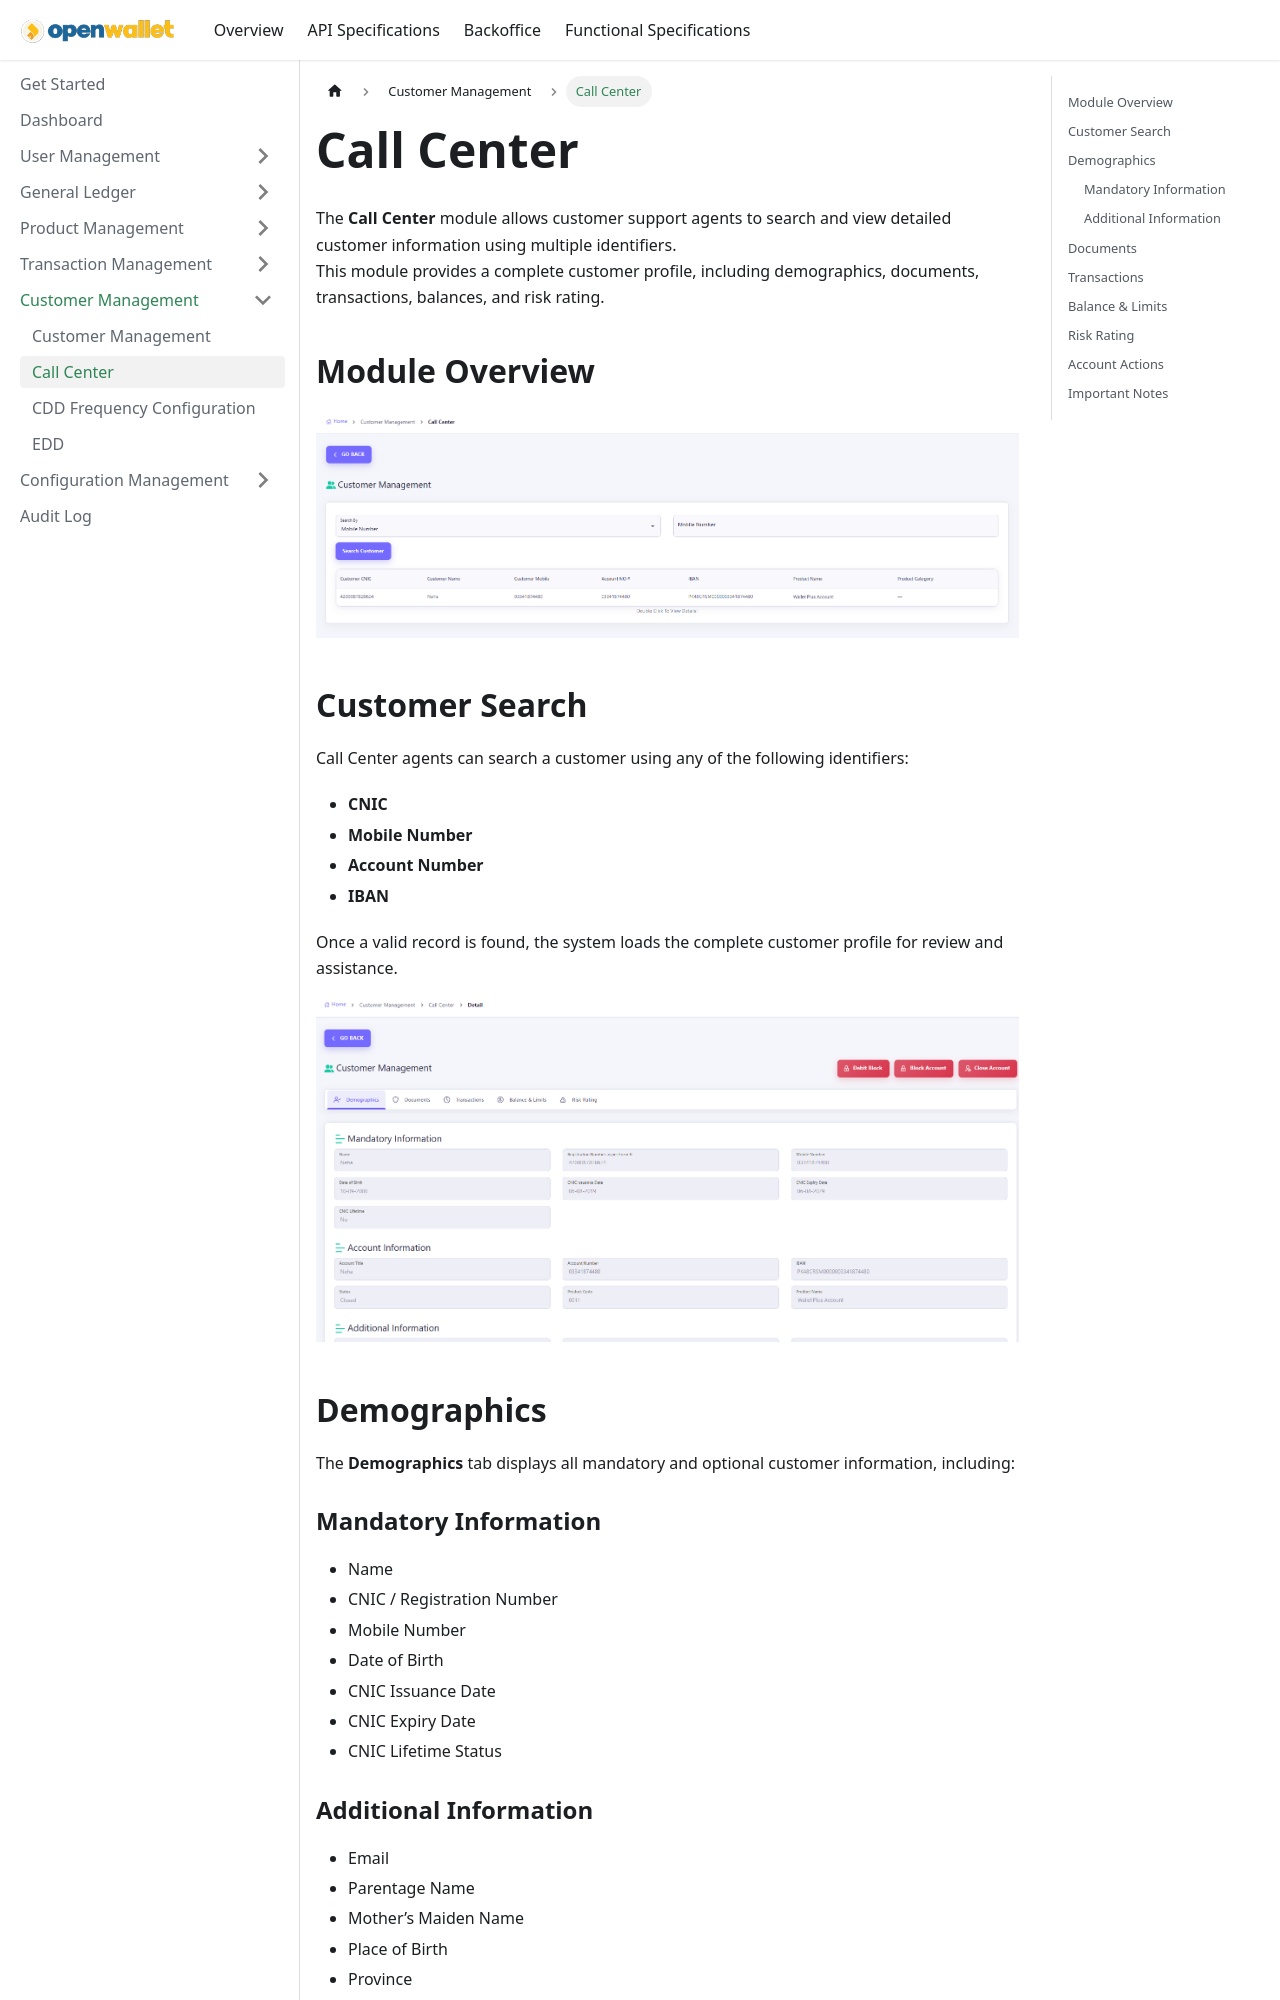

repository: paysyslab/openwalletdocs · page: docs/backoffice/customer-management/call-center.html · generator: docusaurus

---
title: Call Center
sidebar_label: Call Center
---

# Call Center

The **Call Center** module allows customer support agents to search and view detailed customer information using multiple identifiers.  
This module provides a complete customer profile, including demographics, documents, transactions, balances, and risk rating.

---

## 🖼 Module Overview

![Call Center](/img/crm-search.png)


---

## 🔍 Customer Search

Call Center agents can search a customer using any of the following identifiers:

- **CNIC**
- **Mobile Number**
- **Account Number**
- **IBAN**

Once a valid record is found, the system loads the complete customer profile for review and assistance.

---
![Call Center](/img/crms-detail.png)

## 👤 Demographics

The **Demographics** tab displays all mandatory and optional customer information, including:

### Mandatory Information
- Name  
- CNIC / Registration Number  
- Mobile Number  
- Date of Birth  
- CNIC Issuance Date  
- CNIC Expiry Date  
- CNIC Lifetime Status  

### Additional Information
- Email  
- Parentage Name  
- Mother’s Maiden Name  
- Place of Birth  
- Province  
- City  
- Address  

This information helps support agents verify customer identity and respond to queries accurately.

---
